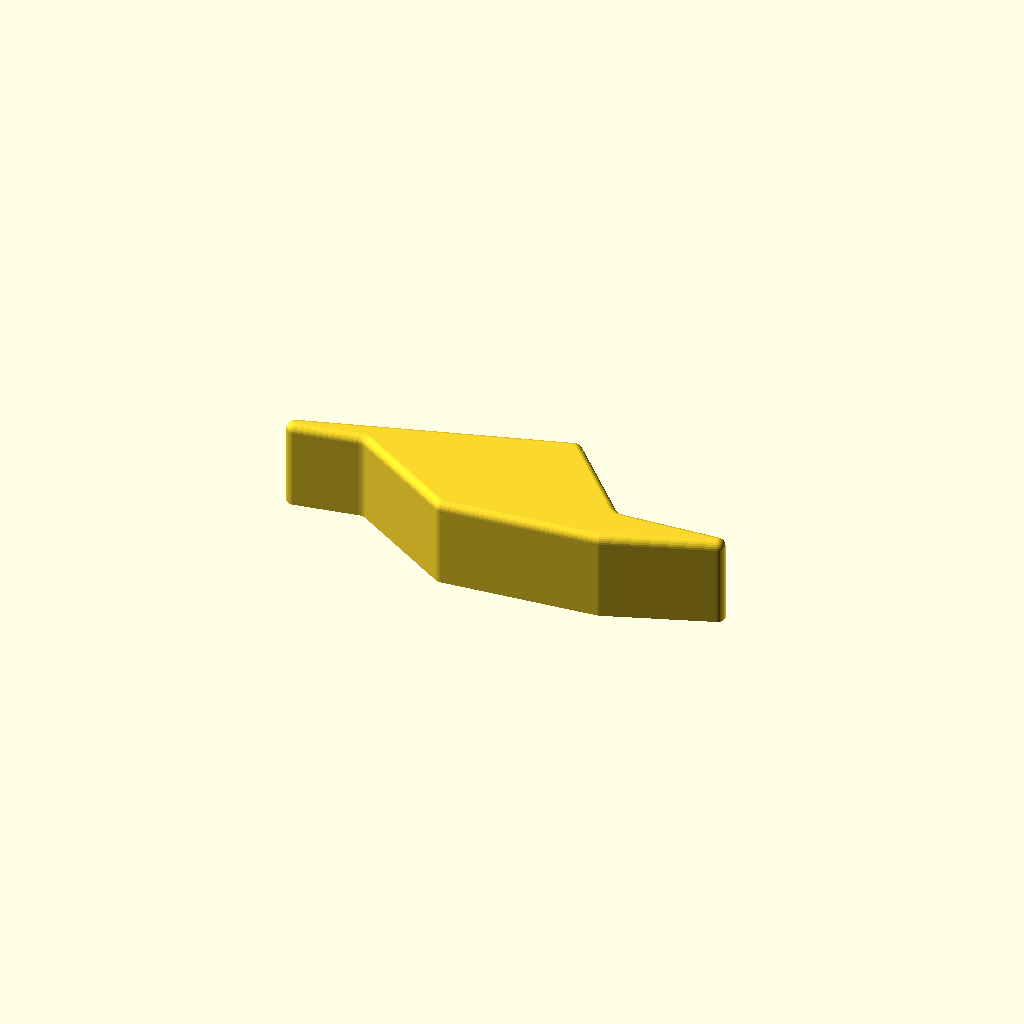
Cell 1: rendered with the file's own defaults.
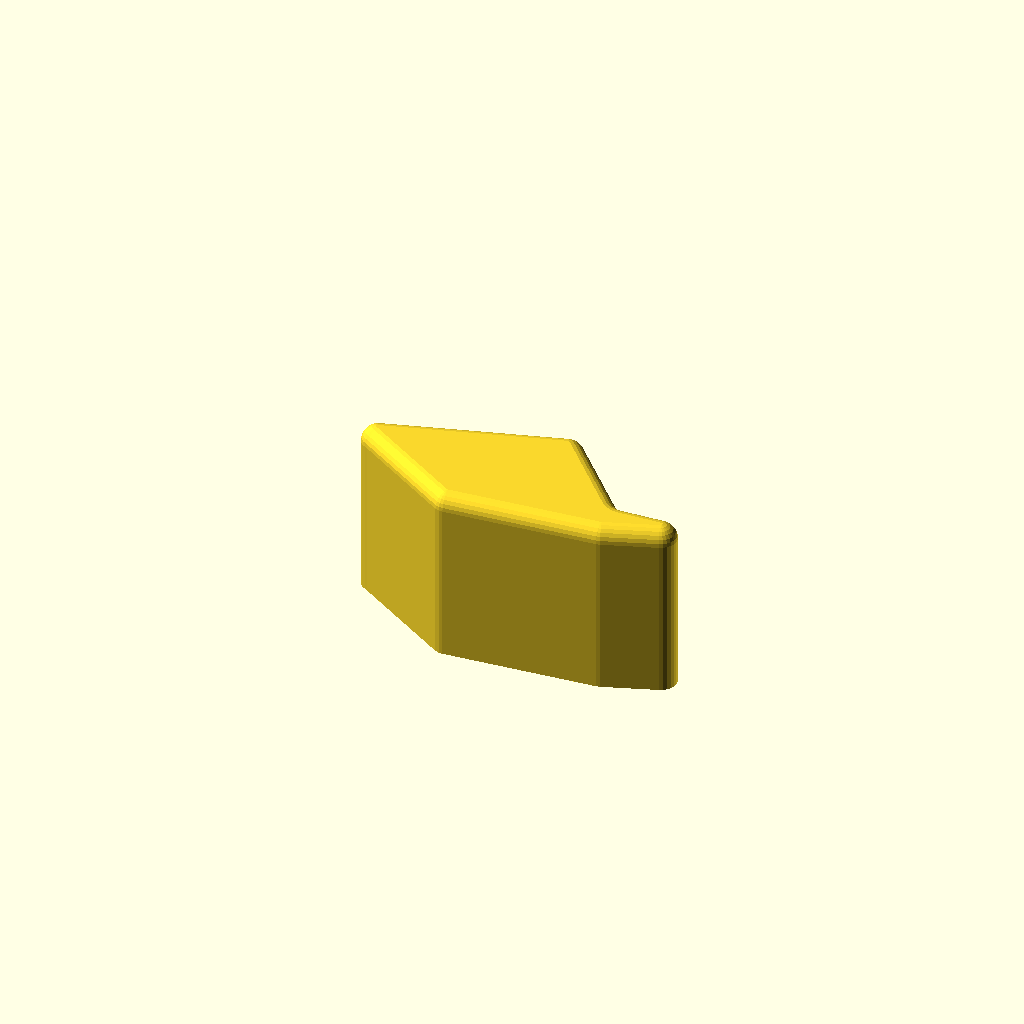
Cell 2: r = 6 (everything else at default).
One fixed orthographic camera (rotation 55°, 0°, 25°; colour scheme Cornfield) for every cell.
The OpenSCAD source (2021/summerdump/blade/blade.scad):
r=3;
$fn=25;
minkowski(){
    linear_extrude(1e-4)offset(r=-r)offset(r=-4)offset(r=2)blade_profile();
    
    hull(){
    mirror([0,0,1])cylinder(r*10,r,r);
        sphere(r);
     }
    }


module blade_profile(){
    //import your svg
    polygon([[0,0],[30,5],[70,-20],[130,-15],[200,10],[130,7],[100,40],[0,10]]);
    
    }
Parameter table extracted from the source (name, type, default, range or options):
r: number, default 3
